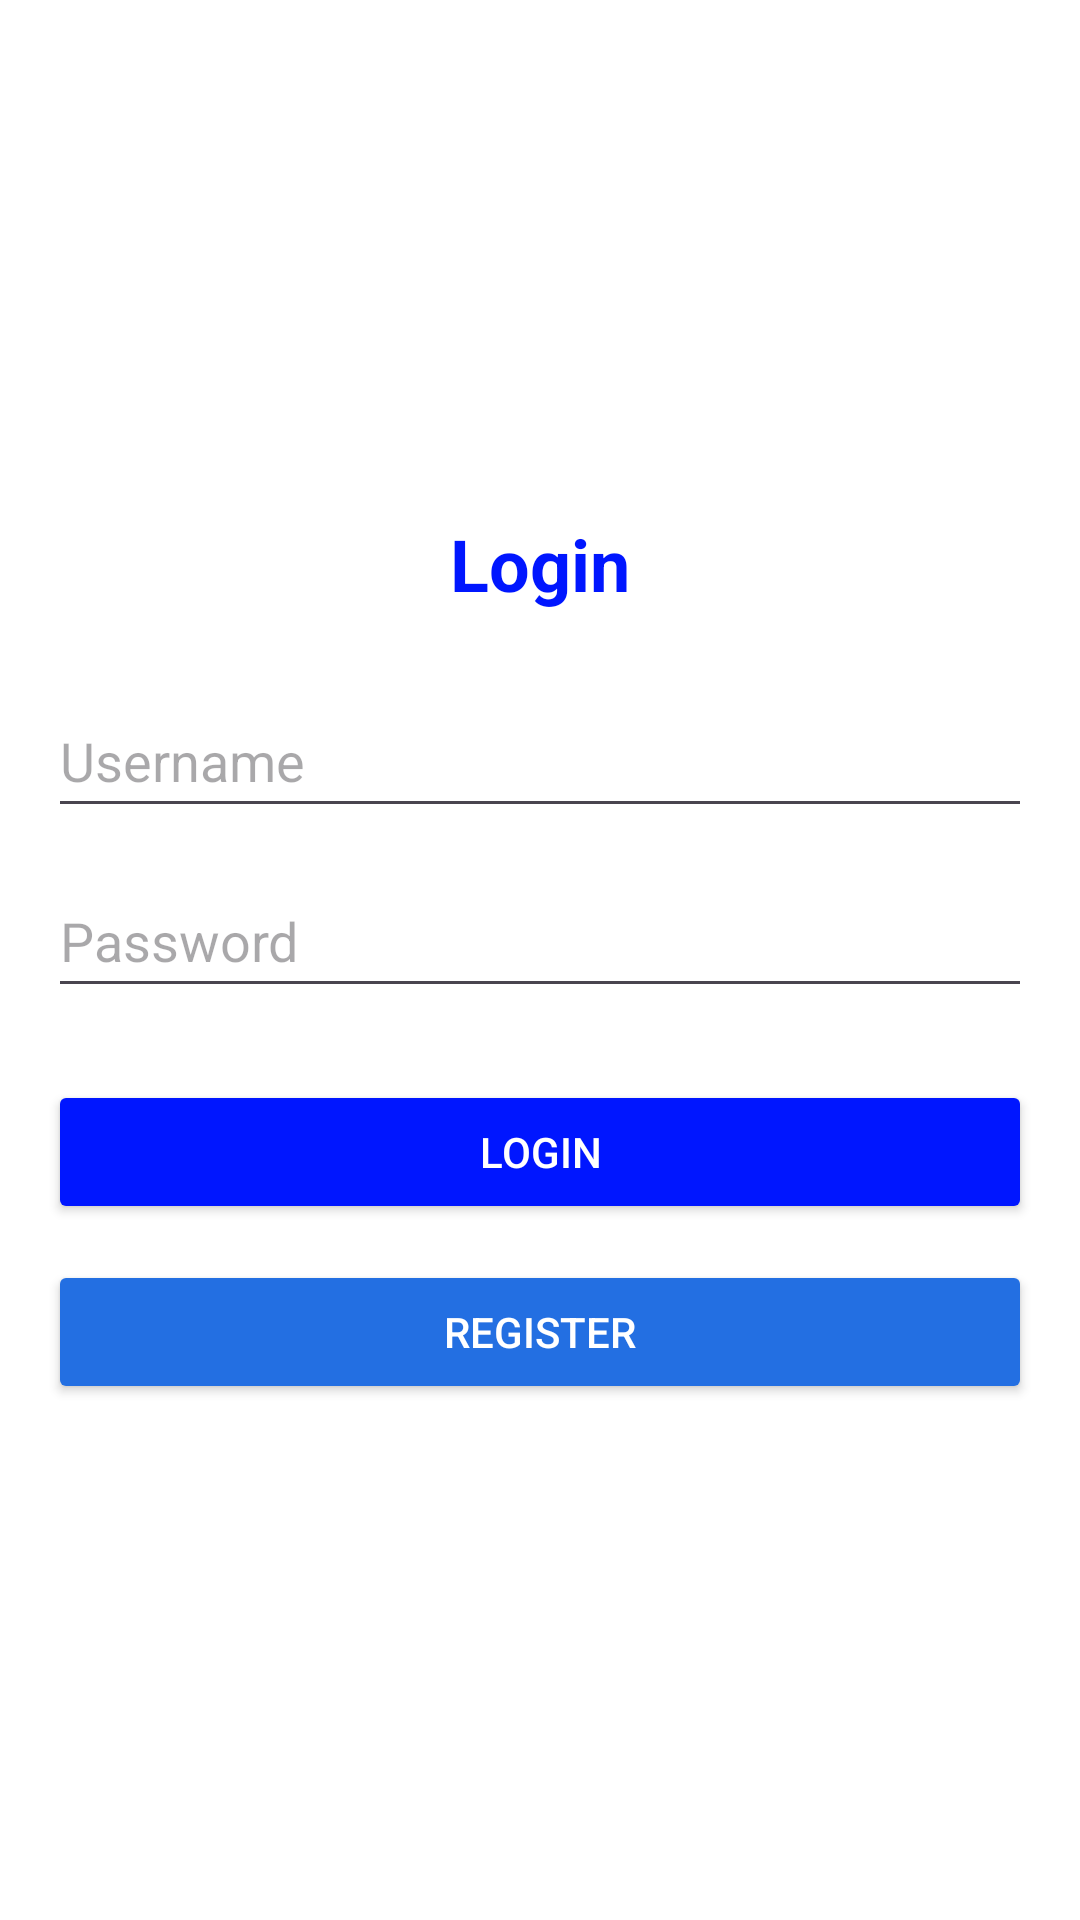

Produce the Android XML layout that renders to this screen, including the resource entries it uses.
<!-- AndroidManifest.xml: application theme Theme.cryptchat -->
<!-- res/layout/activity_login.xml -->
<?xml version="1.0" encoding="utf-8"?>
<LinearLayout xmlns:android="http://schemas.android.com/apk/res/android"
    android:layout_width="match_parent"
    android:layout_height="match_parent"
    android:orientation="vertical"
    android:padding="16dp"
    android:gravity="center"
    android:background="@color/white_color">

    
    <TextView
        android:id="@+id/tvTitle"
        android:layout_width="wrap_content"
        android:layout_height="wrap_content"
        android:text="Login"
        android:textSize="24sp"
        android:textStyle="bold"
        android:textColor="@color/primary"
        android:layout_marginBottom="24dp" />

    
    <EditText
        android:id="@+id/etUsername"
        android:layout_width="match_parent"
        android:layout_height="48dp"
        android:hint="@string/username_hint"
        android:inputType="text"
        android:layout_marginBottom="12dp" />

    
    <EditText
        android:id="@+id/etPassword"
        android:layout_width="match_parent"
        android:layout_height="48dp"
        android:hint="@string/password_hint"
        android:inputType="textPassword"
        android:layout_marginBottom="24dp" />

    
    <Button
        android:id="@+id/btnLogin"
        android:layout_width="match_parent"
        android:layout_height="wrap_content"
        android:text="@string/login_button"
        android:backgroundTint="@color/primary"
        android:textColor="@color/white_color"
        android:layout_marginBottom="12dp" />

    
    <Button
        android:id="@+id/btnRegister"
        android:layout_width="match_parent"
        android:layout_height="wrap_content"
        android:text="@string/register_button"
        android:backgroundTint="@color/secondary"
        android:textColor="@color/white_color" />

</LinearLayout>
<!-- resources referenced by this layout -->
<resources>
  <color name="primary">#0016FF</color>
  <color name="secondary">#236FE2</color>
  <color name="white_color">#FFFFFF</color>
  <string name="login_button">Login</string>
  <string name="password_hint">Password</string>
  <string name="register_button">Register</string>
  <string name="username_hint">Username</string>
  <style name="Theme.cryptchat" parent="Base.Theme.cryptchat" />
  <style name="Base.Theme.cryptchat" parent="Theme.Material3.DayNight.NoActionBar">
          
          <item name="colorPrimary">@color/primary</item>
          <item name="colorPrimaryVariant">@color/primary</item>
          <item name="colorOnPrimary">@color/white_color</item>
  
          <item name="colorSecondary">@color/secondary</item>
          <item name="colorSecondaryVariant">@color/secondary</item>
          <item name="colorOnSecondary">@color/black_color</item>
  
          <item name="android:statusBarColor">?attr/colorPrimaryVariant</item>
          
      </style>
  <color name="black_color">#000000</color>
</resources>
